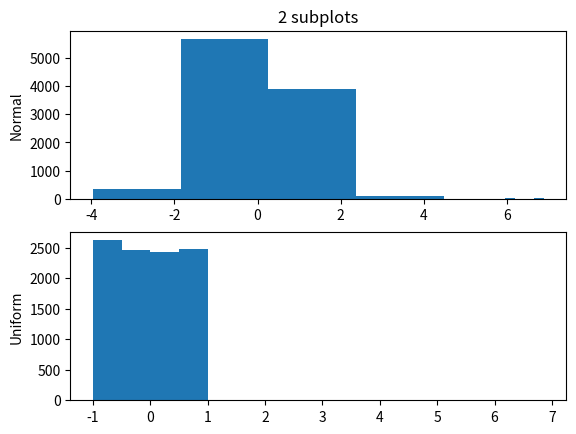
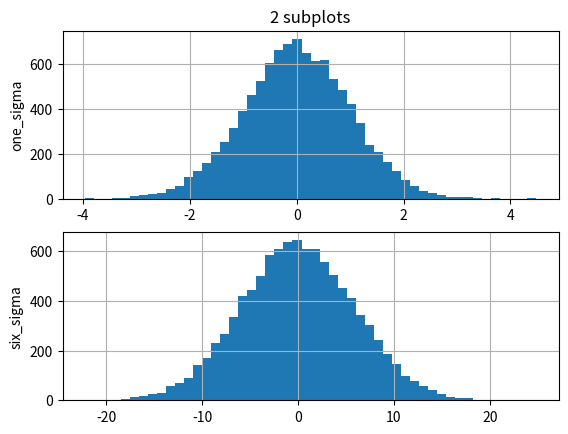
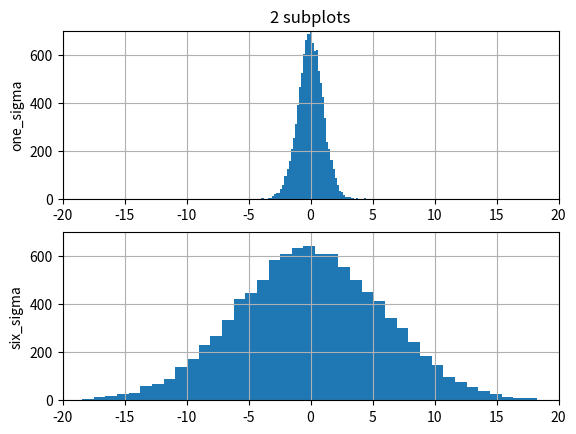
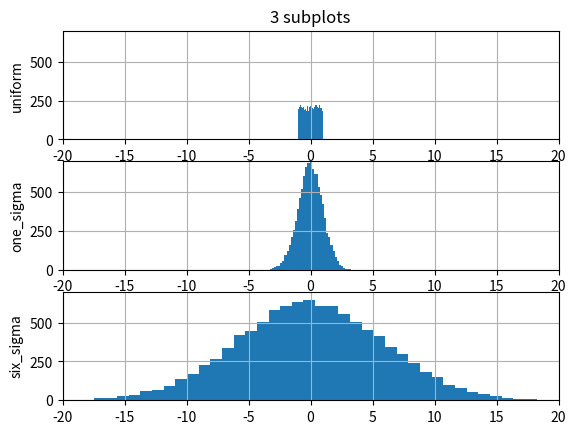

The script that saved these images, in order:
import numpy as np
import matplotlib.pyplot as plt


s=np.random.uniform(6, 7, 25)

smin=s.min()
smax=s.max()
bin_width=(s.max()-s.min())/4
first_left=smin
second_left=smin+bin_width
third_left=smin+bin_width*2
fourth_left=smin+bin_width*3
fifth_left=smin+bin_width*4

bins_left=np.array([first_left, second_left, third_left, fourth_left])

first_height=np.size(np.where( (s < second_left) & ( s>= first_left) ))
second_height=np.size(np.where( (s < third_left) & ( s>= second_left) ))
third_height=np.size(np.where( (s < fourth_left) & ( s>= third_left) ))
fourth_height=np.size(np.where( (s < fifth_left) & ( s>= fourth_left) ))

bins_height=np.array([first_height, second_height, third_height, fourth_height])

plt.figure(1)
plt.subplot(2,1,1)
plt.bar(bins_left, bins_height, width = bin_width)
plt.grid()

plt.subplot(2,1,2)
plt.bar(bins_left, bins_height, width = bin_width-0.05)
plt.grid()
plt.show()


pdf=bins_height/np.size(s)
#np.cumsum(bin_height/np.size(s))

cdf=np.cumsum(pdf)

plt.figure(12)
plt.subplot(3,1,1)
plt.bar(bins_left, bins_height/np.size(s), bin_width-0.1)

plt.subplot(3,1,2)
plt.bar(bins_left, pdf, bin_width-0.1)

plt.subplot(3,1,3)
plt.bar(bins_left, cdf, bin_width-0.1)




nd1=np.random.randn(10000)
ud1=np.random.uniform(-1, 1, 10000)

plt.figure(1)
plt.subplot(2, 1, 1)
plt.hist(nd1, 4)
plt.title('2 subplots')
plt.ylabel('Normal')
plt.grid()
plt.subplot(2, 1, 2)
plt.hist(ud1, 4)
plt.ylabel('Uniform')
plt.grid()
plt.show()


one_sigma=np.size(np.where((nd1>=-1) & (nd1<=1) ))
#Out[163]: 6768
ud_count=np.size(np.where((ud1>=-1) & (ud1<=1) ))
# 10000
two_sigma=np.size(np.where((nd1>=-2) & (nd1<=2) ))
# 9541
three_sigma=np.size(np.where((nd1>=-3) & (nd1<=3) ))


sd=6
nd_large=np.random.randn(10000)*sd
plt.figure(10)
plt.subplot(2, 1, 1)
plt.hist(nd1, 50)
#plt.plot(f, y1, 'ko-')
plt.title('2 subplots')
plt.ylabel('one_sigma')
#plt.axis([0, 5, -1, 3])
plt.grid()
plt.subplot(2, 1, 2)
plt.hist(nd_large, 50)
plt.ylabel('six_sigma')
#plt.axis([0, 5, -1, 3])
plt.grid()
plt.show()


one_sigma=np.size(np.where((nd1>=-1) & (nd1<=1) ))
# 6835
one_sigma1=np.size(np.where((nd_large>=-1) & (nd_large<=1) ))
# 1301

two_sigma=np.size(np.where((nd1>=-2) & (nd1<=2) ))
# 9541
two_sigma1=np.size(np.where((nd_large>=-2) & (nd_large<=2) ))
# 2556

three_sigma=np.size(np.where((nd1>=-3) & (nd1<=3) ))
# 9970
three_sigma1=np.size(np.where((nd_large>=-3) & (nd_large<=3) ))
#3805


plt.figure(11)
plt.subplot(2, 1, 1)
plt.hist(nd1, 50)
#plt.plot(f, y1, 'ko-')
plt.title('2 subplots')
plt.ylabel('one_sigma')
plt.axis([-20,20 , 0, 700])
plt.grid()
plt.subplot(2, 1, 2)
plt.hist(nd_large, 50)
plt.ylabel('six_sigma')
plt.axis([-20,20 , 0, 700])
plt.grid()
plt.show()



one_nd_large=np.size(np.where((nd_large>=-6) & (nd_large<=6) ))
# 6815
two_nd_large=np.size(np.where((nd_large>=-6*2) & (nd_large<=6*2) ))
# 9640



plt.figure(12)
plt.subplot(3, 1, 1)
plt.hist(ud1, 50)
plt.title('3 subplots')
plt.ylabel('uniform')
plt.axis([-20,20 , 0, 700])
plt.grid()
plt.subplot(3, 1, 2)
plt.hist(nd1, 50)
plt.ylabel('one_sigma')
plt.axis([-20,20 , 0, 700])
plt.grid()
plt.subplot(3, 1, 3)
plt.hist(nd_large, 50)
plt.ylabel('six_sigma')
plt.axis([-20,20 , 0, 700])
plt.grid()
plt.show()




